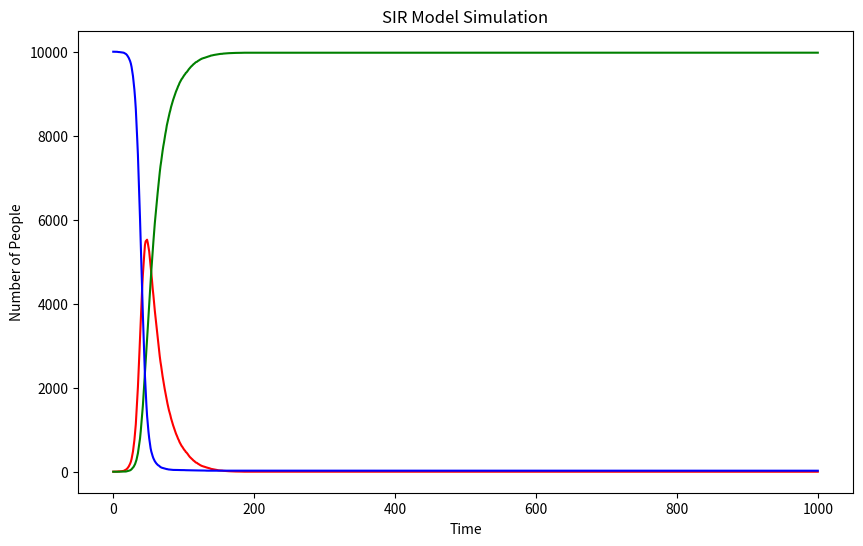

Here is the Python script that generated this plot:
#import libraries
import numpy as np
import matplotlib.pyplot as plt

#create the variables
N = 10000 #the total number of people in the population
beta = 0.3 #infection probability upon contact beta
gamma = 0.05 #recovery probability
I0 = 1 #the initial number of infected people
R0 = 0 #the initial number of recovered people
S0 = N - I0 - R0 #the initial number of susceptible people

#create the arrays
infected = [I0]
recovered = [R0]
susceptible = [S0]

#begin cygling
times = 1000
for time in range(times):
    new_R0 = np.random.choice(range(2), I0, p=[1-gamma, gamma]).sum() #the number of recovered people in this round
    contact_possiblity = beta*I0/N #the probability of contact
    new_I0 = np.random.choice(range(2), S0, p=[1-contact_possiblity, contact_possiblity]).sum() #the number of infected people in this round
    new_R0 = min(new_R0, I0) #no larger than I0
    new_I0 = min(new_I0, S0) #no larger than S0
    I0 = I0 + new_I0 - new_R0
    R0 += new_R0
    S0 -= new_I0  #the number of susceptible people in this round
    #record the number and append the arrays
    infected.append(I0)
    recovered.append(R0)
    susceptible.append(S0)

#draw the plot
plt.figure(figsize=(10, 6),dpi=80)  
plt.plot(infected, label="Infected", color="red")  
plt.plot(recovered, label="Recovered", color="green")  
plt.plot(susceptible, label="Susceptible", color="blue")  
plt.title("SIR Model Simulation")
plt.xlabel("Time")
plt.ylabel("Number of People")
plt.show()